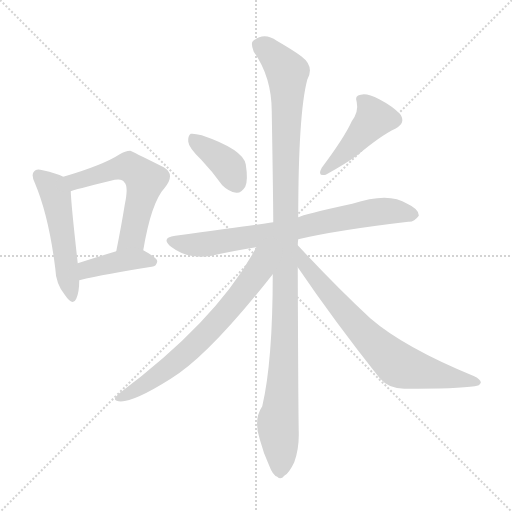
t = 0.00 s
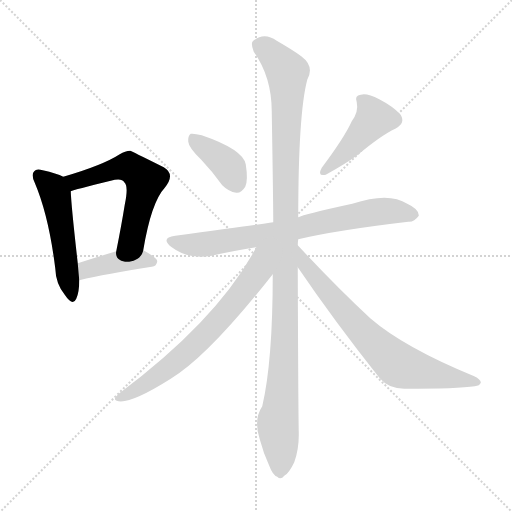
t = 1.43 s
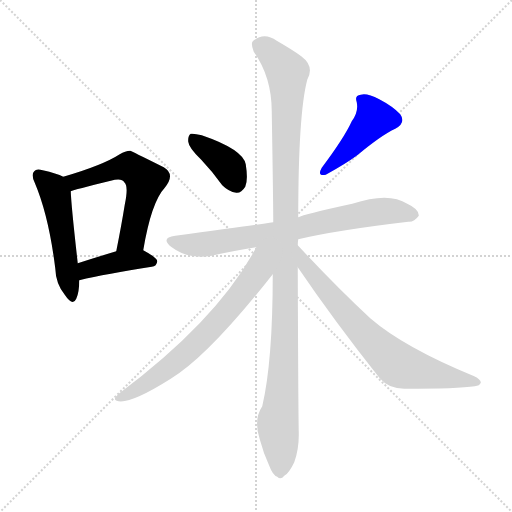
t = 2.86 s
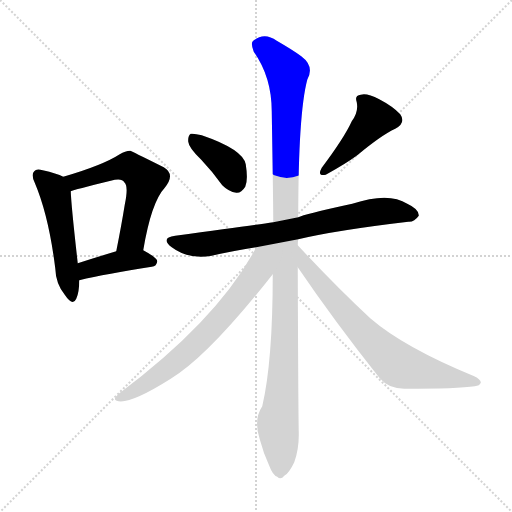
t = 4.29 s
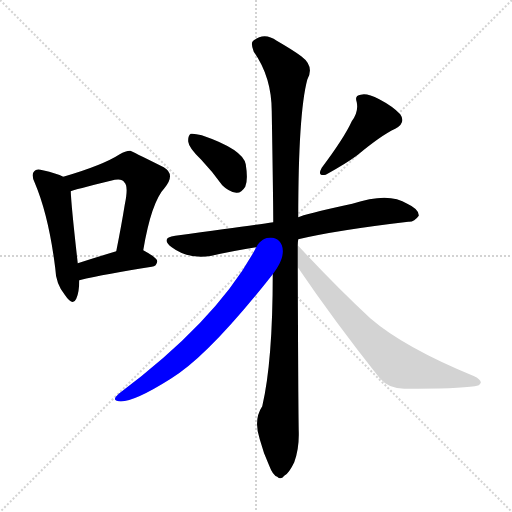
t = 5.72 s
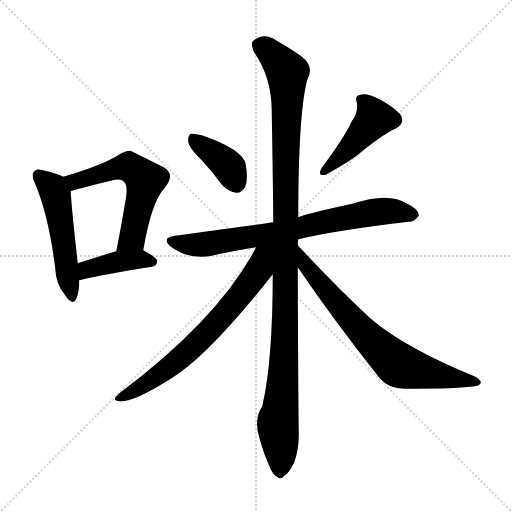
t = 7.15 s

The animated SVG that drew these frames (rendered in a browser with its animation timeline set to each time). Animation: 9 CSS @keyframes rules; one cycle of 7.15 s.

<svg version="1.1" viewBox="0 0 1024 1024" xmlns="http://www.w3.org/2000/svg">
  <g stroke="lightgray" stroke-dasharray="1,1" stroke-width="1" transform="scale(4, 4)">
    <line x1="0" y1="0" x2="256" y2="256"></line>
    <line x1="256" y1="0" x2="0" y2="256"></line>
    <line x1="128" y1="0" x2="128" y2="256"></line>
    <line x1="0" y1="128" x2="256" y2="128"></line>
  </g>
<g transform="scale(1, -1) translate(0, -900)">
   <style type="text/css">
    @keyframes keyframes0 {
      from {
       stroke: blue;
       stroke-dashoffset: 513;
       stroke-width: 128;
       }
       63% {
       animation-timing-function: step-end;
       stroke: blue;
       stroke-dashoffset: 0;
       stroke-width: 128;
       }
       to {
       stroke: black;
       stroke-width: 1024;
       }
       }
       #make-me-a-hanzi-animation-0 {
         animation: keyframes0 0.667480s both;
         animation-delay: 0.000000s;
         animation-timing-function: linear;
       }
    @keyframes keyframes1 {
      from {
       stroke: blue;
       stroke-dashoffset: 576;
       stroke-width: 128;
       }
       65% {
       animation-timing-function: step-end;
       stroke: blue;
       stroke-dashoffset: 0;
       stroke-width: 128;
       }
       to {
       stroke: black;
       stroke-width: 1024;
       }
       }
       #make-me-a-hanzi-animation-1 {
         animation: keyframes1 0.718750s both;
         animation-delay: 0.667480s;
         animation-timing-function: linear;
       }
    @keyframes keyframes2 {
      from {
       stroke: blue;
       stroke-dashoffset: 409;
       stroke-width: 128;
       }
       57% {
       animation-timing-function: step-end;
       stroke: blue;
       stroke-dashoffset: 0;
       stroke-width: 128;
       }
       to {
       stroke: black;
       stroke-width: 1024;
       }
       }
       #make-me-a-hanzi-animation-2 {
         animation: keyframes2 0.582845s both;
         animation-delay: 1.386230s;
         animation-timing-function: linear;
       }
    @keyframes keyframes3 {
      from {
       stroke: blue;
       stroke-dashoffset: 384;
       stroke-width: 128;
       }
       56% {
       animation-timing-function: step-end;
       stroke: blue;
       stroke-dashoffset: 0;
       stroke-width: 128;
       }
       to {
       stroke: black;
       stroke-width: 1024;
       }
       }
       #make-me-a-hanzi-animation-3 {
         animation: keyframes3 0.562500s both;
         animation-delay: 1.969076s;
         animation-timing-function: linear;
       }
    @keyframes keyframes4 {
      from {
       stroke: blue;
       stroke-dashoffset: 451;
       stroke-width: 128;
       }
       59% {
       animation-timing-function: step-end;
       stroke: blue;
       stroke-dashoffset: 0;
       stroke-width: 128;
       }
       to {
       stroke: black;
       stroke-width: 1024;
       }
       }
       #make-me-a-hanzi-animation-4 {
         animation: keyframes4 0.617025s both;
         animation-delay: 2.531576s;
         animation-timing-function: linear;
       }
    @keyframes keyframes5 {
      from {
       stroke: blue;
       stroke-dashoffset: 744;
       stroke-width: 128;
       }
       71% {
       animation-timing-function: step-end;
       stroke: blue;
       stroke-dashoffset: 0;
       stroke-width: 128;
       }
       to {
       stroke: black;
       stroke-width: 1024;
       }
       }
       #make-me-a-hanzi-animation-5 {
         animation: keyframes5 0.855469s both;
         animation-delay: 3.148600s;
         animation-timing-function: linear;
       }
    @keyframes keyframes6 {
      from {
       stroke: blue;
       stroke-dashoffset: 1127;
       stroke-width: 128;
       }
       79% {
       animation-timing-function: step-end;
       stroke: blue;
       stroke-dashoffset: 0;
       stroke-width: 128;
       }
       to {
       stroke: black;
       stroke-width: 1024;
       }
       }
       #make-me-a-hanzi-animation-6 {
         animation: keyframes6 1.167155s both;
         animation-delay: 4.004069s;
         animation-timing-function: linear;
       }
    @keyframes keyframes7 {
      from {
       stroke: blue;
       stroke-dashoffset: 691;
       stroke-width: 128;
       }
       69% {
       animation-timing-function: step-end;
       stroke: blue;
       stroke-dashoffset: 0;
       stroke-width: 128;
       }
       to {
       stroke: black;
       stroke-width: 1024;
       }
       }
       #make-me-a-hanzi-animation-7 {
         animation: keyframes7 0.812337s both;
         animation-delay: 5.171224s;
         animation-timing-function: linear;
       }
    @keyframes keyframes8 {
      from {
       stroke: blue;
       stroke-dashoffset: 725;
       stroke-width: 128;
       }
       70% {
       animation-timing-function: step-end;
       stroke: blue;
       stroke-dashoffset: 0;
       stroke-width: 128;
       }
       to {
       stroke: black;
       stroke-width: 1024;
       }
       }
       #make-me-a-hanzi-animation-8 {
         animation: keyframes8 0.840007s both;
         animation-delay: 5.983561s;
         animation-timing-function: linear;
       }
</style>
<path d="M 126.5 546.5 Q 113.5 553.5 85.5 559.5 Q 72.5 563.5 68.5 557.5 Q 61.5 551.5 69.5 534.5 Q 97.5 468.5 110.5 363.5 Q 111.5 332.5 129.5 310.5 Q 145.5 286.5 152.5 302.5 Q 158.5 315.5 158.5 339.5 L 155.5 373.5 Q 142.5 488.5 141.5 517.5 C 140.5 540.5 140.5 540.5 126.5 546.5 Z" fill="lightgray"></path> 
<path d="M 286.5 399.5 Q 302.5 495.5 329.5 524.5 Q 351.5 551.5 327.5 565.5 Q 261.5 598.5 260.5 598.5 Q 250.5 598.5 239.5 591.5 Q 205.5 569.5 126.5 546.5 C 97.5 537.5 112.5 508.5 141.5 517.5 Q 147.5 520.5 221.5 538.5 Q 243.5 544.5 248.5 535.5 Q 257.5 528.5 249.5 490.5 Q 242.5 447.5 232.5 397.5 C 226.5 368.5 281.5 369.5 286.5 399.5 Z" fill="lightgray"></path> 
<path d="M 158.5 339.5 Q 212.5 352.5 303.5 366.5 Q 313.5 367.5 314.5 377.5 Q 314.5 384.5 286.5 399.5 C 269.5 408.5 261.5 406.5 232.5 397.5 Q 189.5 384.5 155.5 373.5 C 126.5 364.5 129.5 332.5 158.5 339.5 Z" fill="lightgray"></path> 
<path d="M 402.5 580.5 Q 423.5 558.5 444.5 529.5 Q 457.5 516.5 472.5 514.5 Q 482.5 513.5 490.5 526.5 Q 496.5 539.5 491.5 571.5 Q 485.5 601.5 403.5 629.5 Q 388.5 633.5 381.5 632.5 Q 375.5 628.5 376.5 616.5 Q 377.5 604.5 402.5 580.5 Z" fill="lightgray"></path> 
<path d="M 703.5 657.5 Q 688.5 624.5 643.5 564.5 Q 633.5 546.5 651.5 550.5 Q 691.5 572.5 714.5 589.5 Q 762.5 629.5 790.5 642.5 Q 812.5 654.5 800.5 671.5 Q 785.5 687.5 758.5 701.5 Q 733.5 714.5 721.5 710.5 Q 708.5 709.5 713.5 695.5 Q 717.5 676.5 703.5 657.5 Z" fill="lightgray"></path> 
<path d="M 596.5 421.5 Q 672.5 439.5 816.5 456.5 Q 828.5 455.5 837.5 468.5 Q 838.5 481.5 814.5 492.5 Q 777.5 516.5 704.5 492.5 Q 607.5 471.5 596.5 465.5 L 546.5 455.5 Q 506.5 449.5 350.5 428.5 Q 319.5 424.5 343.5 405.5 Q 376.5 380.5 423.5 388.5 Q 462.5 397.5 512.5 405.5 L 596.5 421.5 Z" fill="lightgray"></path> 
<path d="M 595.5 409.5 Q 595.5 415.5 596.5 421.5 L 596.5 465.5 Q 596.5 672.5 614.5 740.5 Q 629.5 767.5 602.5 787.5 Q 586.5 799.5 553.5 818.5 Q 528.5 836.5 506.5 818.5 Q 500.5 814.5 507.5 796.5 Q 543.5 745.5 543.5 676.5 Q 546.5 495.5 546.5 455.5 L 545.5 351.5 Q 545.5 177.5 524.5 87.5 Q 506.5 60.5 519.5 21.5 Q 526.5 -5.5 538.5 -31.5 Q 545.5 -50.5 554.5 -53.5 Q 561.5 -60.5 568.5 -51.5 Q 577.5 -47.5 588.5 -24.5 Q 598.5 2.5 597.5 36.5 Q 596.5 76.5 595.5 365.5 L 595.5 409.5 Z" fill="lightgray"></path> 
<path d="M 512.5 405.5 Q 436.5 261.5 237.5 112.5 Q 224.5 100.5 233.5 98.5 Q 257.5 89.5 341.5 142.5 Q 416.5 187.5 545.5 351.5 C 597.5 417.5 535.5 447.5 512.5 405.5 Z" fill="lightgray"></path> 
<path d="M 595.5 365.5 Q 667.5 259.5 759.5 143.5 Q 777.5 122.5 808.5 122.5 Q 916.5 122.5 949.5 127.5 Q 959.5 128.5 961.5 134.5 Q 962.5 140.5 948.5 147.5 Q 807.5 205.5 740.5 263.5 Q 671.5 327.5 595.5 409.5 C 575.5 431.5 578.5 390.5 595.5 365.5 Z" fill="lightgray"></path> 
      <clipPath id="make-me-a-hanzi-clip-0">
      <path d="M 126.5 546.5 Q 113.5 553.5 85.5 559.5 Q 72.5 563.5 68.5 557.5 Q 61.5 551.5 69.5 534.5 Q 97.5 468.5 110.5 363.5 Q 111.5 332.5 129.5 310.5 Q 145.5 286.5 152.5 302.5 Q 158.5 315.5 158.5 339.5 L 155.5 373.5 Q 142.5 488.5 141.5 517.5 C 140.5 540.5 140.5 540.5 126.5 546.5 Z" fill="lightgray"></path>
      </clipPath>
      <path clip-path="url(#make-me-a-hanzi-clip-0)" d="M 77.5 549.5 L 105.5 523.5 L 111.5 509.5 L 141.5 308.5 " fill="none" id="make-me-a-hanzi-animation-0" stroke-dasharray="385 770" stroke-linecap="round"></path>

      <clipPath id="make-me-a-hanzi-clip-1">
      <path d="M 286.5 399.5 Q 302.5 495.5 329.5 524.5 Q 351.5 551.5 327.5 565.5 Q 261.5 598.5 260.5 598.5 Q 250.5 598.5 239.5 591.5 Q 205.5 569.5 126.5 546.5 C 97.5 537.5 112.5 508.5 141.5 517.5 Q 147.5 520.5 221.5 538.5 Q 243.5 544.5 248.5 535.5 Q 257.5 528.5 249.5 490.5 Q 242.5 447.5 232.5 397.5 C 226.5 368.5 281.5 369.5 286.5 399.5 Z" fill="lightgray"></path>
      </clipPath>
      <path clip-path="url(#make-me-a-hanzi-clip-1)" d="M 141.5 523.5 L 158.5 540.5 L 248.5 566.5 L 264.5 562.5 L 290.5 539.5 L 264.5 424.5 L 238.5 404.5 " fill="none" id="make-me-a-hanzi-animation-1" stroke-dasharray="448 896" stroke-linecap="round"></path>

      <clipPath id="make-me-a-hanzi-clip-2">
      <path d="M 158.5 339.5 Q 212.5 352.5 303.5 366.5 Q 313.5 367.5 314.5 377.5 Q 314.5 384.5 286.5 399.5 C 269.5 408.5 261.5 406.5 232.5 397.5 Q 189.5 384.5 155.5 373.5 C 126.5 364.5 129.5 332.5 158.5 339.5 Z" fill="lightgray"></path>
      </clipPath>
      <path clip-path="url(#make-me-a-hanzi-clip-2)" d="M 162.5 345.5 L 178.5 362.5 L 231.5 376.5 L 286.5 381.5 L 305.5 375.5 " fill="none" id="make-me-a-hanzi-animation-2" stroke-dasharray="281 562" stroke-linecap="round"></path>

      <clipPath id="make-me-a-hanzi-clip-3">
      <path d="M 402.5 580.5 Q 423.5 558.5 444.5 529.5 Q 457.5 516.5 472.5 514.5 Q 482.5 513.5 490.5 526.5 Q 496.5 539.5 491.5 571.5 Q 485.5 601.5 403.5 629.5 Q 388.5 633.5 381.5 632.5 Q 375.5 628.5 376.5 616.5 Q 377.5 604.5 402.5 580.5 Z" fill="lightgray"></path>
      </clipPath>
      <path clip-path="url(#make-me-a-hanzi-clip-3)" d="M 385.5 624.5 L 449.5 575.5 L 472.5 534.5 " fill="none" id="make-me-a-hanzi-animation-3" stroke-dasharray="256 512" stroke-linecap="round"></path>

      <clipPath id="make-me-a-hanzi-clip-4">
      <path d="M 703.5 657.5 Q 688.5 624.5 643.5 564.5 Q 633.5 546.5 651.5 550.5 Q 691.5 572.5 714.5 589.5 Q 762.5 629.5 790.5 642.5 Q 812.5 654.5 800.5 671.5 Q 785.5 687.5 758.5 701.5 Q 733.5 714.5 721.5 710.5 Q 708.5 709.5 713.5 695.5 Q 717.5 676.5 703.5 657.5 Z" fill="lightgray"></path>
      </clipPath>
      <path clip-path="url(#make-me-a-hanzi-clip-4)" d="M 720.5 701.5 L 740.5 681.5 L 748.5 663.5 L 707.5 613.5 L 646.5 557.5 " fill="none" id="make-me-a-hanzi-animation-4" stroke-dasharray="323 646" stroke-linecap="round"></path>

      <clipPath id="make-me-a-hanzi-clip-5">
      <path d="M 596.5 421.5 Q 672.5 439.5 816.5 456.5 Q 828.5 455.5 837.5 468.5 Q 838.5 481.5 814.5 492.5 Q 777.5 516.5 704.5 492.5 Q 607.5 471.5 596.5 465.5 L 546.5 455.5 Q 506.5 449.5 350.5 428.5 Q 319.5 424.5 343.5 405.5 Q 376.5 380.5 423.5 388.5 Q 462.5 397.5 512.5 405.5 L 596.5 421.5 Z" fill="lightgray"></path>
      </clipPath>
      <path clip-path="url(#make-me-a-hanzi-clip-5)" d="M 345.5 417.5 L 413.5 411.5 L 754.5 476.5 L 826.5 470.5 " fill="none" id="make-me-a-hanzi-animation-5" stroke-dasharray="616 1232" stroke-linecap="round"></path>

      <clipPath id="make-me-a-hanzi-clip-6">
      <path d="M 595.5 409.5 Q 595.5 415.5 596.5 421.5 L 596.5 465.5 Q 596.5 672.5 614.5 740.5 Q 629.5 767.5 602.5 787.5 Q 586.5 799.5 553.5 818.5 Q 528.5 836.5 506.5 818.5 Q 500.5 814.5 507.5 796.5 Q 543.5 745.5 543.5 676.5 Q 546.5 495.5 546.5 455.5 L 545.5 351.5 Q 545.5 177.5 524.5 87.5 Q 506.5 60.5 519.5 21.5 Q 526.5 -5.5 538.5 -31.5 Q 545.5 -50.5 554.5 -53.5 Q 561.5 -60.5 568.5 -51.5 Q 577.5 -47.5 588.5 -24.5 Q 598.5 2.5 597.5 36.5 Q 596.5 76.5 595.5 365.5 L 595.5 409.5 Z" fill="lightgray"></path>
      </clipPath>
      <path clip-path="url(#make-me-a-hanzi-clip-6)" d="M 521.5 808.5 L 546.5 789.5 L 574.5 755.5 L 571.5 276.5 L 565.5 136.5 L 555.5 54.5 L 562.5 -8.5 L 559.5 -38.5 " fill="none" id="make-me-a-hanzi-animation-6" stroke-dasharray="999 1998" stroke-linecap="round"></path>

      <clipPath id="make-me-a-hanzi-clip-7">
      <path d="M 512.5 405.5 Q 436.5 261.5 237.5 112.5 Q 224.5 100.5 233.5 98.5 Q 257.5 89.5 341.5 142.5 Q 416.5 187.5 545.5 351.5 C 597.5 417.5 535.5 447.5 512.5 405.5 Z" fill="lightgray"></path>
      </clipPath>
      <path clip-path="url(#make-me-a-hanzi-clip-7)" d="M 541.5 404.5 L 525.5 387.5 L 518.5 359.5 L 493.5 325.5 L 393.5 213.5 L 321.5 151.5 L 238.5 104.5 " fill="none" id="make-me-a-hanzi-animation-7" stroke-dasharray="563 1126" stroke-linecap="round"></path>

      <clipPath id="make-me-a-hanzi-clip-8">
      <path d="M 595.5 365.5 Q 667.5 259.5 759.5 143.5 Q 777.5 122.5 808.5 122.5 Q 916.5 122.5 949.5 127.5 Q 959.5 128.5 961.5 134.5 Q 962.5 140.5 948.5 147.5 Q 807.5 205.5 740.5 263.5 Q 671.5 327.5 595.5 409.5 C 575.5 431.5 578.5 390.5 595.5 365.5 Z" fill="lightgray"></path>
      </clipPath>
      <path clip-path="url(#make-me-a-hanzi-clip-8)" d="M 600.5 402.5 L 608.5 372.5 L 658.5 311.5 L 729.5 231.5 L 794.5 171.5 L 953.5 134.5 " fill="none" id="make-me-a-hanzi-animation-8" stroke-dasharray="597 1194" stroke-linecap="round"></path>

</g>
</svg>
